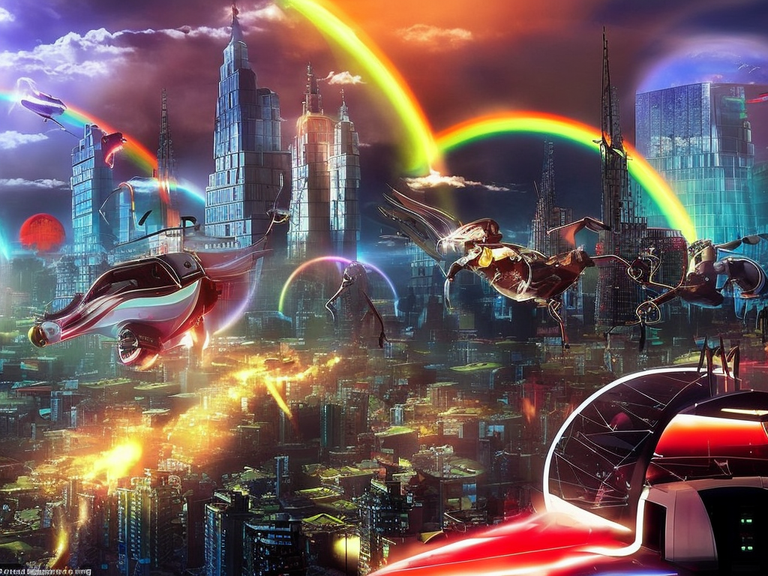
Generation parameters embedded in this image by AUTOMATIC1111 Stable Diffusion web UI or a fork of it (Forge, ...) (PNG 'parameters' text chunk):
cyberpunk city by Salvador Dali.volumetric lighting, fog, sun rays, dramatic sky, vivid colors, rainbow, neons, advertising
Negative prompt: frame,painting
Steps: 80, Sampler: DPM2 a Karras, CFG scale: 7, Seed: 1966047682, Size: 1024x768, Model hash: 2c02b20a